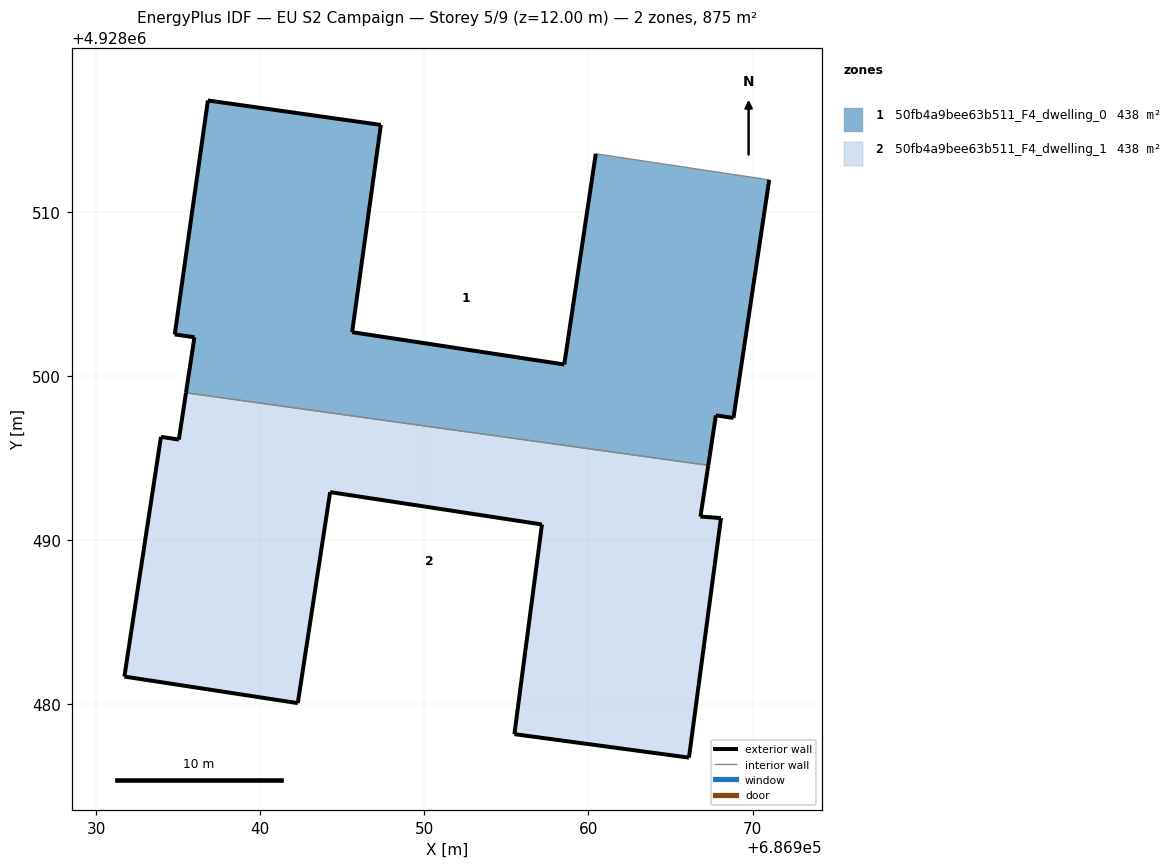
=== STOREY PLAN SPEC (per zone: floor XY polygon, exterior-wall plan segments, windows/doors) ===
zone 1: 50fb4a9bee63b511_F4_dwelling_0  (437.7 m²)
  floor: (686968.83, 4928497.44) (686971.01, 4928511.95) (686960.44, 4928513.54) (686958.52, 4928500.70) (686945.59, 4928502.67) (686947.34, 4928515.30) (686936.80, 4928516.79) (686934.78, 4928502.53) (686935.98, 4928502.36) (686935.47, 4928498.98) (686967.30, 4928494.55) (686967.76, 4928497.60)
  exterior wall: (686968.83, 4928497.44) – (686967.76, 4928497.60)  [1.1 m]
  exterior wall: (686967.76, 4928497.60) – (686967.30, 4928494.55)  [3.1 m]
  exterior wall: (686935.47, 4928498.98) – (686935.98, 4928502.36)  [3.4 m]
  exterior wall: (686935.98, 4928502.36) – (686934.79, 4928502.53)  [1.2 m]
  exterior wall: (686934.79, 4928502.53) – (686936.81, 4928516.79)  [14.4 m]
  exterior wall: (686936.81, 4928516.79) – (686947.34, 4928515.30)  [10.6 m]
  exterior wall: (686947.34, 4928515.30) – (686945.59, 4928502.67)  [12.8 m]
  exterior wall: (686945.59, 4928502.67) – (686958.52, 4928500.70)  [13.1 m]
  exterior wall: (686958.52, 4928500.70) – (686960.44, 4928513.54)  [13.0 m]
  exterior wall: (686971.01, 4928511.95) – (686968.83, 4928497.44)  [14.7 m]
  interior walls: 2
zone 2: 50fb4a9bee63b511_F4_dwelling_1  (437.7 m²)
  floor: (686966.12, 4928476.74) (686968.07, 4928491.34) (686966.82, 4928491.43) (686967.30, 4928494.55) (686935.47, 4928498.98) (686935.03, 4928496.12) (686933.94, 4928496.29) (686931.71, 4928481.68) (686942.28, 4928480.06) (686944.25, 4928492.92) (686957.16, 4928490.95) (686955.48, 4928478.17)
  exterior wall: (686966.12, 4928476.74) – (686955.48, 4928478.17)  [10.7 m]
  exterior wall: (686955.48, 4928478.17) – (686957.16, 4928490.95)  [12.9 m]
  exterior wall: (686957.16, 4928490.95) – (686944.26, 4928492.92)  [13.1 m]
  exterior wall: (686944.26, 4928492.92) – (686942.28, 4928480.06)  [13.0 m]
  exterior wall: (686942.28, 4928480.06) – (686931.71, 4928481.68)  [10.7 m]
  exterior wall: (686931.71, 4928481.68) – (686933.94, 4928496.29)  [14.8 m]
  exterior wall: (686933.94, 4928496.29) – (686935.04, 4928496.12)  [1.1 m]
  exterior wall: (686935.04, 4928496.12) – (686935.47, 4928498.98)  [2.9 m]
  exterior wall: (686967.30, 4928494.55) – (686966.82, 4928491.43)  [3.2 m]
  exterior wall: (686966.82, 4928491.43) – (686968.07, 4928491.34)  [1.3 m]
  exterior wall: (686968.07, 4928491.34) – (686966.12, 4928476.74)  [14.7 m]
  interior walls: 1

=== DERIVED (storey summary) ===
Building: EU S2 Campaign
Storey: 5 of 9  (floor level z = 12.00 m)
Storey gross floor area: 875.5 m²
Zones on this storey: 2
  - 50fb4a9bee63b511_F4_dwelling_0: floor 437.7 m²; exterior wall 87.3 m (262.0 m²); WWR 0.0%
  - 50fb4a9bee63b511_F4_dwelling_1: floor 437.7 m²; exterior wall 98.3 m (294.9 m²); WWR 0.0%
Zone adjacency (shared interzone walls):
  - 50fb4a9bee63b511_F4_dwelling_0 ↔ 50fb4a9bee63b511_F4_dwelling_1